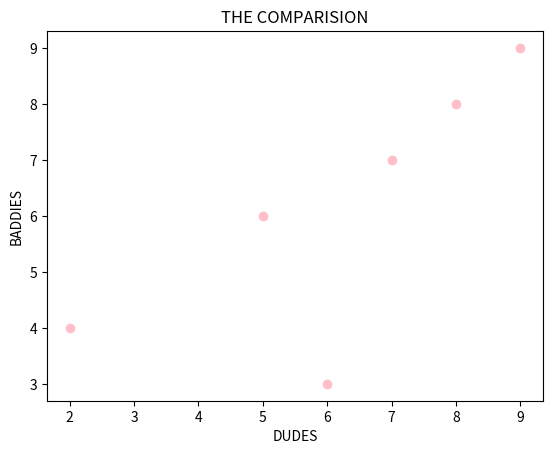

Python code for this plot:
import matplotlib.pyplot as plt
x = [8,6,7,5,9,2]
y=[8,3,7,6,9,4]
plt.scatter(x,y,c="pink")
plt. xlabel("DUDES")
plt.ylabel("BADDIES")
plt. title("THE COMPARISION")
plt.show()
